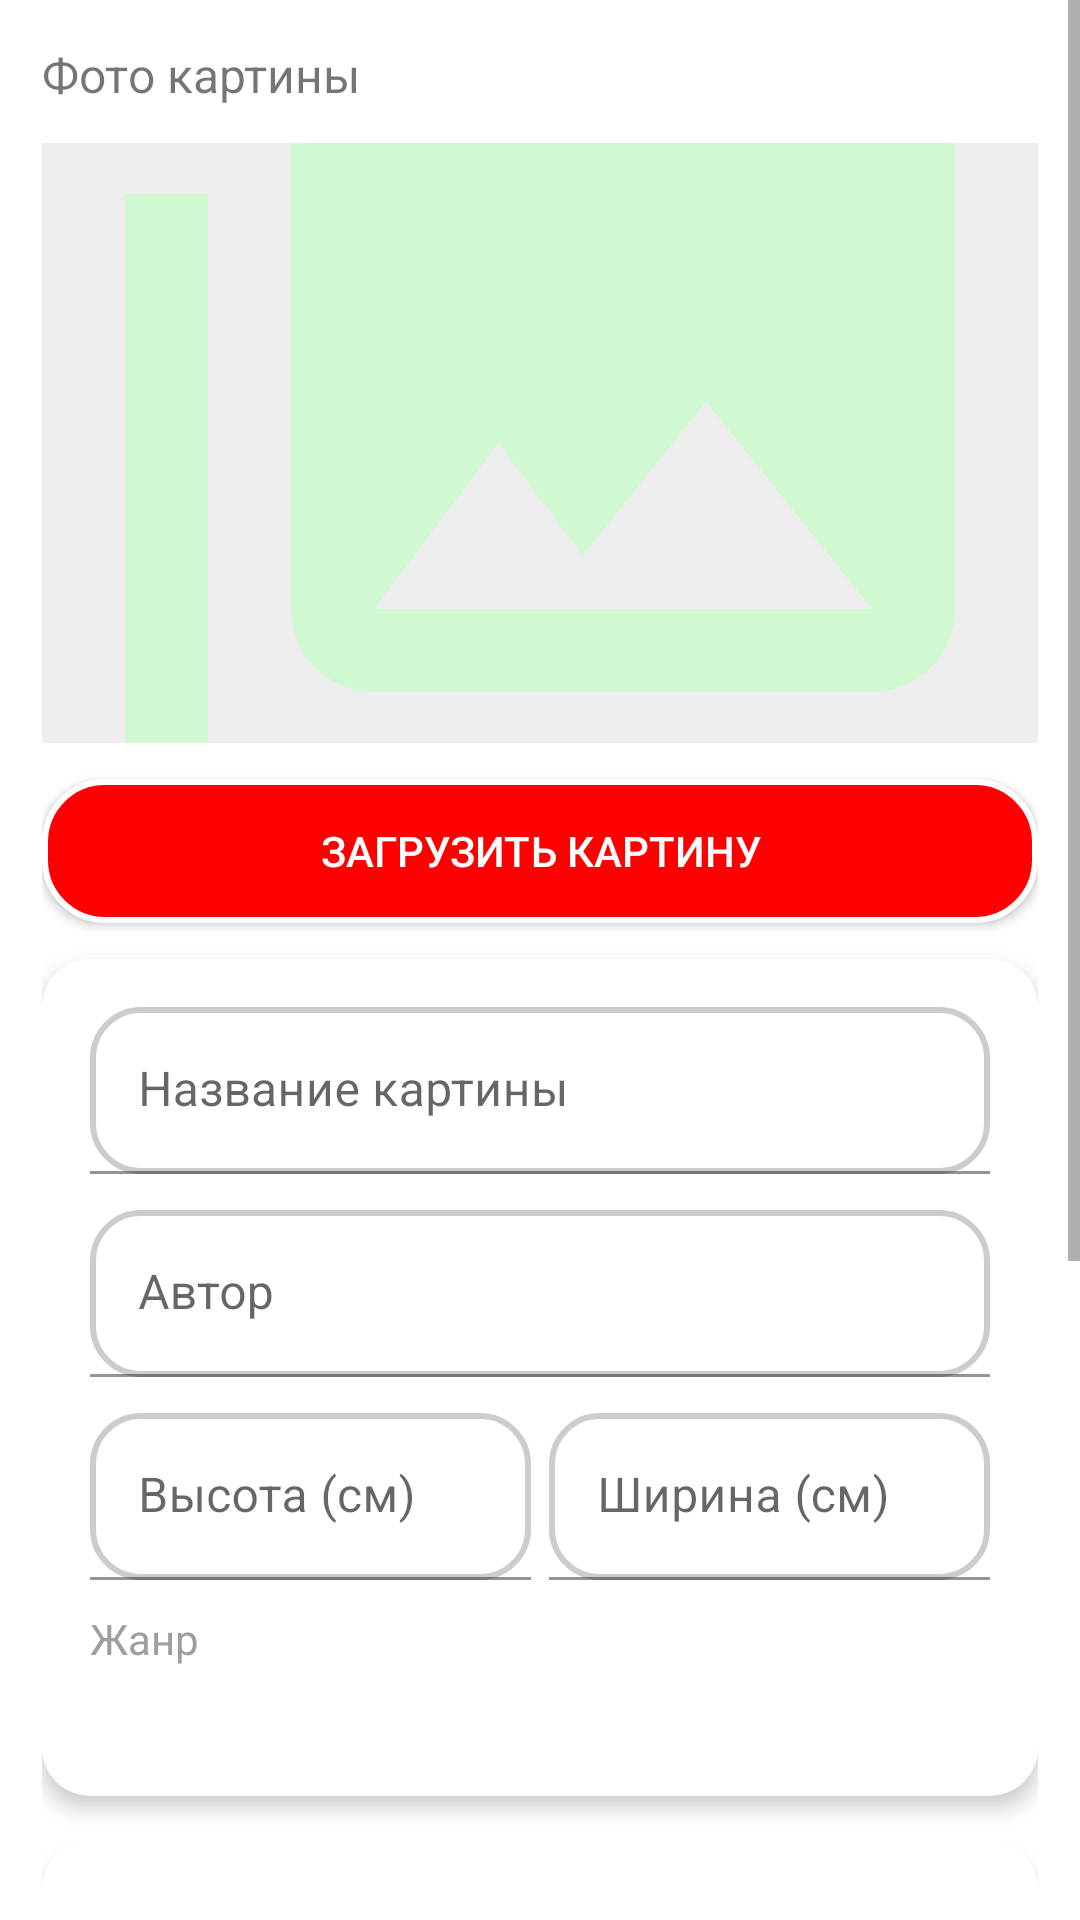

Layout XML and referenced resources for this Android screen:
<!-- AndroidManifest.xml: application theme Theme.ArtMarket -->
<!-- res/layout/fragment_pluspicture.xml -->
<?xml version="1.0" encoding="utf-8"?>
<ScrollView xmlns:android="http://schemas.android.com/apk/res/android"
    android:layout_width="match_parent"
    android:layout_height="match_parent"
    xmlns:app="http://schemas.android.com/apk/res-auto">
    <LinearLayout
        android:layout_width="match_parent"
        android:layout_height="wrap_content"
        android:orientation="vertical"
        android:padding="14dp">

        <TextView
            android:layout_marginBottom="12dp"
            android:layout_width="wrap_content"
            android:layout_height="wrap_content"
            android:text="Фото картины"
            android:textSize="16sp"/>

        <ImageView
            android:layout_marginBottom="12dp"
            android:id="@+id/imagePreview"
            android:layout_width="match_parent"
            android:layout_height="200dp"
            android:background="#EEEEEE"
            android:scaleType="centerCrop"
            android:src="@drawable/baseline_photo_library_24"/>

        <Button
            android:id="@+id/btnPickImage"
            android:layout_width="match_parent"
            android:layout_height="wrap_content"
            android:layout_marginBottom="12dp"
            android:background="@drawable/reg_botton"
            android:backgroundTint="@null"
            android:text="Загрузить картину"
            android:textColor="#FFFFFF" />

        <com.google.android.material.card.MaterialCardView
            android:layout_width="match_parent"
            android:layout_height="wrap_content"
            android:layout_marginBottom="15dp"
            app:cardCornerRadius="16dp"
            app:cardElevation="4dp">
        <LinearLayout
            android:layout_width="match_parent"
            android:layout_height="wrap_content"
            android:orientation="vertical"
            android:padding="16dp">

                <com.google.android.material.textfield.TextInputLayout
                    android:background="@null"
                    android:layout_marginBottom="12dp"
                    android:layout_width="match_parent"
                    android:layout_height="wrap_content"
                    android:hint="Название картины">
                <com.google.android.material.textfield.TextInputEditText
                        android:id="@+id/editNameImage"
                        android:layout_width="match_parent"
                        android:layout_height="wrap_content"
                        android:background="@drawable/reg_text_fild"/>
                </com.google.android.material.textfield.TextInputLayout>

                <com.google.android.material.textfield.TextInputLayout
                    android:layout_marginBottom="12dp"
                    android:layout_width="match_parent"
                    android:layout_height="wrap_content"
                    android:hint="Автор">
                    <com.google.android.material.textfield.TextInputEditText
                        android:id="@+id/editAuthor"
                        android:layout_width="match_parent"
                        android:layout_height="wrap_content"
                        android:background="@drawable/reg_text_fild"/>
                </com.google.android.material.textfield.TextInputLayout>

                <LinearLayout
                    android:layout_width="match_parent"
                    android:layout_height="wrap_content"
                    android:orientation="horizontal"
                    android:layout_marginBottom="10dp">

                    <com.google.android.material.textfield.TextInputLayout
                        android:layout_width="0dp"
                        android:layout_height="wrap_content"
                        android:layout_weight="1"
                        android:layout_marginEnd="6dp"
                        android:hint="Высота (см)">

                        <com.google.android.material.textfield.TextInputEditText
                            android:id="@+id/editHeight"
                            android:layout_width="match_parent"
                            android:layout_height="wrap_content"
                            android:inputType="number"
                            android:background="@drawable/reg_text_fild"/>
                    </com.google.android.material.textfield.TextInputLayout>

                    <com.google.android.material.textfield.TextInputLayout
                        android:layout_width="0dp"
                        android:layout_height="wrap_content"
                        android:layout_weight="1"
                        android:hint="Ширина (см)">

                        <com.google.android.material.textfield.TextInputEditText
                            android:id="@+id/editWidth"
                            android:layout_width="match_parent"
                            android:layout_height="wrap_content"
                            android:inputType="number"
                            android:background="@drawable/reg_text_fild"/>

                    </com.google.android.material.textfield.TextInputLayout>
                </LinearLayout>

                <TextView
                    android:layout_marginBottom="12dp"
                    android:layout_width="wrap_content"
                    android:layout_height="wrap_content"
                    android:text="Жанр"
                    android:textSize="14sp"
                    android:textColor="#9E9E9E"/>

                <Spinner
                    android:layout_marginBottom="15dp"
                    android:id="@+id/spinnerGenres"
                    android:layout_width="match_parent"
                    android:layout_height="wrap_content"
                    android:background="@drawable/reg_text_fild"/>
            </LinearLayout>
        </com.google.android.material.card.MaterialCardView>


    <com.google.android.material.card.MaterialCardView
        android:layout_width="match_parent"
        android:layout_height="wrap_content"
        android:layout_marginBottom="14dp"
        app:cardCornerRadius="16dp"
        app:cardElevation="4dp">
    <LinearLayout
        android:layout_width="match_parent"
        android:layout_height="wrap_content"
        android:orientation="vertical"
        android:padding="16dp">
        <TextView
            android:layout_width="wrap_content"
            android:layout_height="wrap_content"
            android:text="Параметры аукциона"
            android:textStyle="bold"
            android:textSize="16sp"
            android:layout_marginTop="16dp"
            android:textColor="#9E9E9E"/>

        <com.google.android.material.textfield.TextInputLayout
            android:layout_marginBottom="12dp"
            android:layout_width="match_parent"
            android:layout_height="wrap_content"
            android:hint="Начальная ставка (₽)">
            <com.google.android.material.textfield.TextInputEditText
                android:id="@+id/editStartPrice"
                android:inputType="numberDecimal"
                android:layout_width="match_parent"
                android:layout_height="wrap_content"
                android:background="@drawable/reg_text_fild"/>
        </com.google.android.material.textfield.TextInputLayout>

        <com.google.android.material.textfield.TextInputLayout
            android:layout_marginBottom="12dp"
            android:layout_width="match_parent"
            android:layout_height="wrap_content"
            android:hint="Дата и время начала торгов">
            <com.google.android.material.textfield.TextInputEditText
                android:id="@+id/editStartTime"
                android:focusable="false"
                android:layout_width="match_parent"
                android:layout_height="wrap_content"
                android:background="@drawable/reg_text_fild"/>
        </com.google.android.material.textfield.TextInputLayout>

        <com.google.android.material.textfield.TextInputLayout
            android:layout_marginBottom="12dp"
            android:layout_width="match_parent"
            android:layout_height="wrap_content"
            android:hint="Дата и время окончания торгов">
            <com.google.android.material.textfield.TextInputEditText
                android:id="@+id/editEndTime"
                android:focusable="false"
                android:layout_width="match_parent"
                android:layout_height="wrap_content"
                android:background="@drawable/reg_text_fild"/>
        </com.google.android.material.textfield.TextInputLayout>
        </LinearLayout>
    </com.google.android.material.card.MaterialCardView>
        <Button
            android:layout_marginBottom="12dp"
            android:id="@+id/btnSubmit"
            android:layout_width="match_parent"
            android:layout_height="wrap_content"
            android:text="Добавить картину"
            android:background="@drawable/reg_botton"
            android:textColor="#FFFFFF"
            android:backgroundTint="@null"/>
    </LinearLayout>
</ScrollView>
<!-- resources referenced by this layout -->
<resources>
  <!-- drawable baseline_photo_library_24 (drawable) -->
  <vector xmlns:android="http://schemas.android.com/apk/res/android" android:height="24dp" android:tint="#D0F8D1" android:viewportHeight="24" android:viewportWidth="24" android:width="24dp">
        
      <path android:fillColor="@android:color/white" android:pathData="M22,16L22,4c0,-1.1 -0.9,-2 -2,-2L8,2c-1.1,0 -2,0.9 -2,2v12c0,1.1 0.9,2 2,2h12c1.1,0 2,-0.9 2,-2zM11,12l2.03,2.71L16,11l4,5L8,16l3,-4zM2,6v14c0,1.1 0.9,2 2,2h14v-2L4,20L4,6L2,6z"/>
      
  </vector>
  <!-- drawable reg_botton (drawable) -->
  <?xml version="1.0" encoding="utf-8"?>
  <ripple xmlns:android="http://schemas.android.com/apk/res/android"
      android:color="#22000000">
      <item>
          <shape android:shape="rectangle">
              <solid android:color="#FF0000"/>
              <corners android:radius="20dp"/>
              <stroke
                  android:width="2dp"
                  android:color="#FFFFFF"/>
          </shape>
      </item>
  </ripple>
  <!-- drawable reg_text_fild (drawable) -->
  <?xml version="1.0" encoding="utf-8"?>
  <ripple xmlns:android="http://schemas.android.com/apk/res/android"
      android:color="#22000000">
      <item>
          <shape android:shape="rectangle">
              <solid android:color="#FFFFFF"/>
              <corners android:radius="16dp"/>
              <stroke
                  android:width="2dp"
                  android:color="#CCCCCC"/>
          </shape>
      </item>
  </ripple>
  <style name="Theme.ArtMarket" parent="Base.Theme.ArtMarket" />
  <style name="Base.Theme.ArtMarket" parent="Theme.MaterialComponents.DayNight.NoActionBar">
          <item name="colorPrimary">#FF0000</item>
      </style>
</resources>
